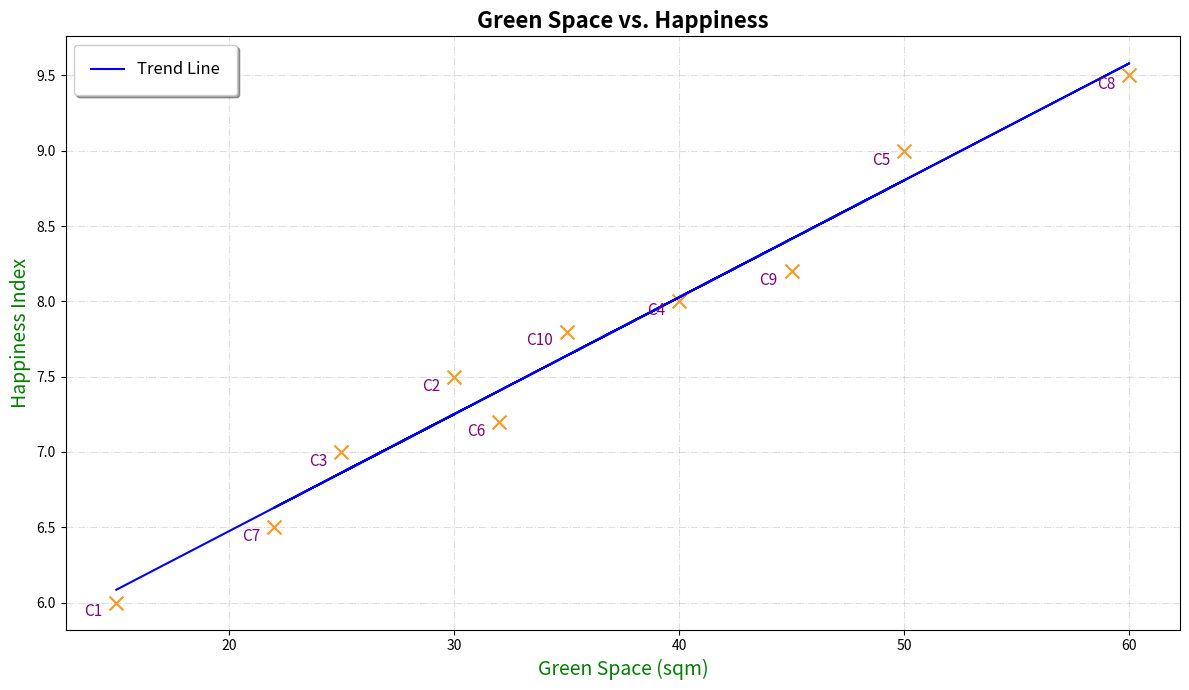

This figure's Python source:
import matplotlib.pyplot as plt
import numpy as np

cities = np.arange(1, 11)
green_space_per_capita = np.array([15, 30, 25, 40, 50, 32, 22, 60, 45, 35])
happiness_index = np.array([6.0, 7.5, 7.0, 8.0, 9.0, 7.2, 6.5, 9.5, 8.2, 7.8])

plt.figure(figsize=(12, 7))
plt.scatter(green_space_per_capita, happiness_index, color='darkorange', edgecolors='gray', s=100, alpha=0.9, marker='x')

for i, city in enumerate(cities):
    plt.annotate(f'C{city}', 
                 (green_space_per_capita[i], happiness_index[i]),
                 textcoords="offset points",
                 xytext=(-10, -10),
                 ha='right', fontsize=11, color='purple')

plt.title("Green Space vs. Happiness", fontsize=16, fontweight='bold')
plt.xlabel("Green Space (sqm)", fontsize=14, color='green')
plt.ylabel("Happiness Index", fontsize=14, color='green')

plt.grid(True, linestyle='-.', alpha=0.4)

m, b = np.polyfit(green_space_per_capita, happiness_index, 1)
plt.plot(green_space_per_capita, m * green_space_per_capita + b, color='blue', linestyle='-', linewidth=1.5, label='Trend Line')

plt.legend(loc='upper left', fontsize=12, frameon=True, shadow=True, borderpad=1)
plt.tight_layout()
plt.show()
